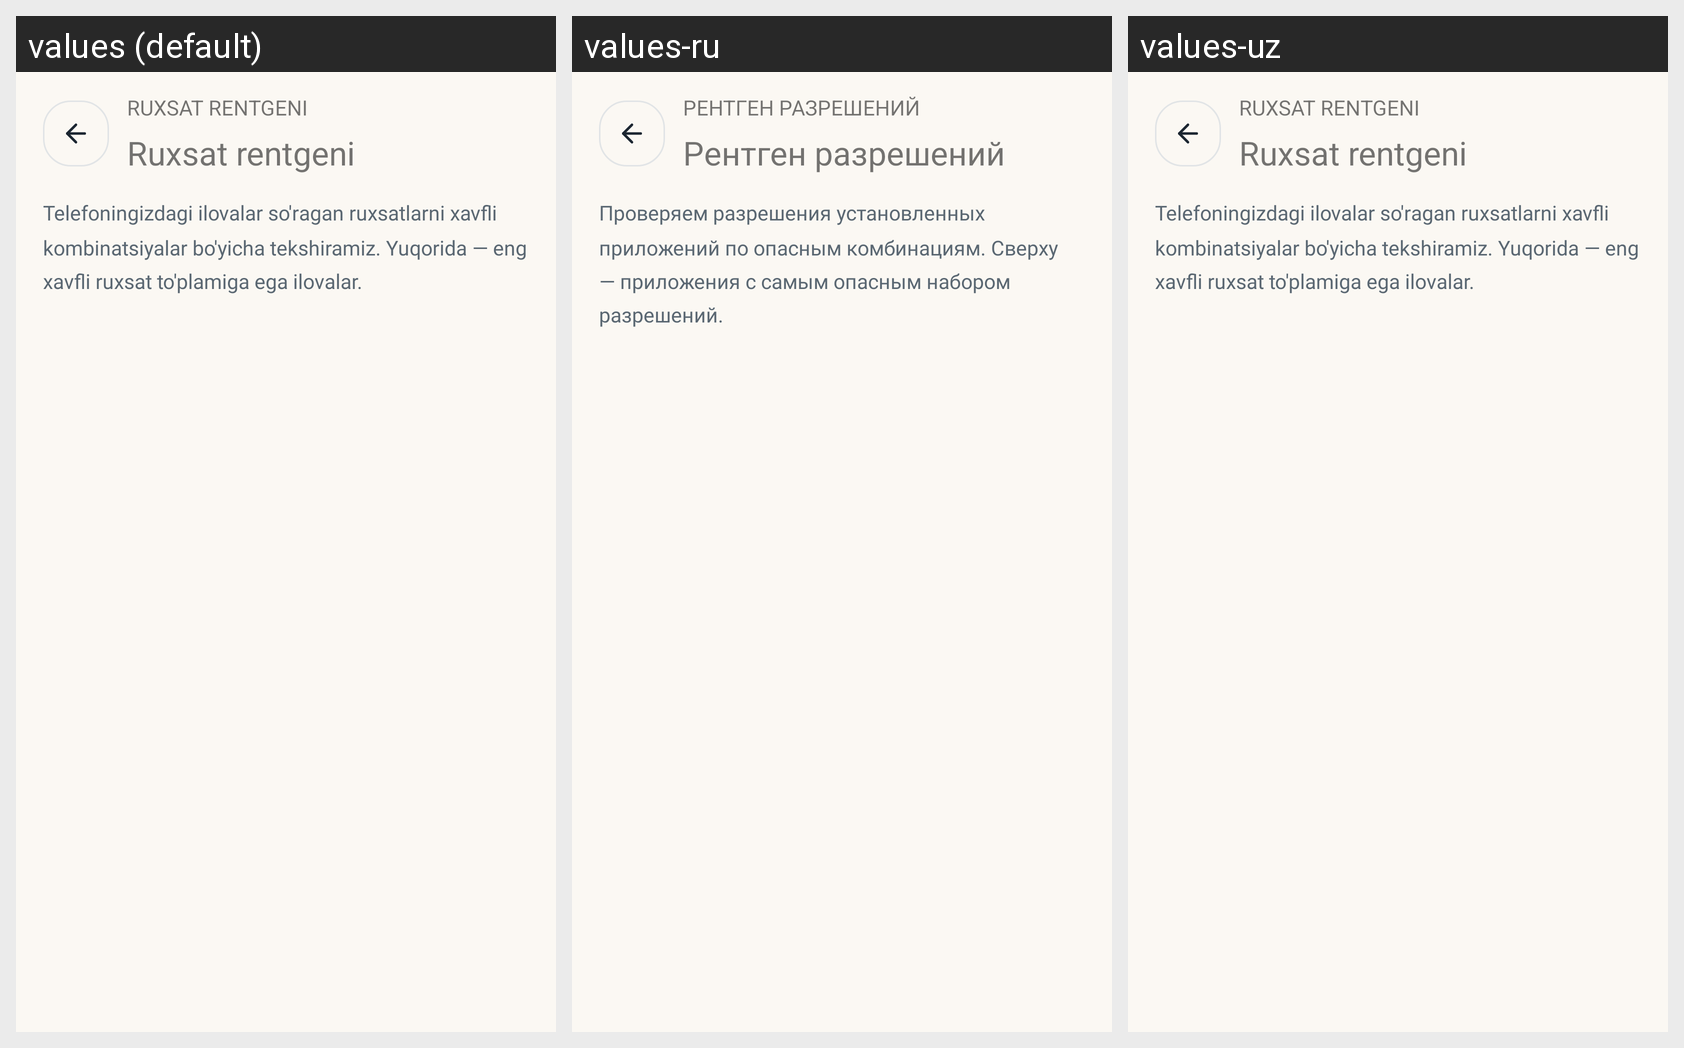

Strings drawn on this Android screen and how each of the app's shown locales translates them:
Android screen res/layout/activity_permission_xray.xml rendered under 3 locales, left to right: values (default), values-ru, values-uz. Device: Nexus 5 (rendered at 1080×1920; each locale shown at half size, 540×960, under a caption strip naming it); theme Theme.KiberQalqon.
Strings drawn on this screen, with the default value and each locale's value (text and hints the layout hard-codes, and strings that could not be matched under every locale, appear in the picture but are not listed):

kq4_xray_eyebrow
  values: RUXSAT RENTGENI
  values-ru: РЕНТГЕН РАЗРЕШЕНИЙ
  values-uz: RUXSAT RENTGENI  [not translated; the default value is used]

kq4_xray_title
  values: Ruxsat rentgeni
  values-ru: Рентген разрешений
  values-uz: Ruxsat rentgeni  [not translated; the default value is used]

kq4_xray_intro
  values: Telefoningizdagi ilovalar so'ragan ruxsatlarni xavfli kombinatsiyalar bo'yicha tekshiramiz. Yuqorida — eng xavfli ruxsat to'plamiga ega ilovalar.
  values-ru: Проверяем разрешения установленных приложений по опасным комбинациям. Сверху — приложения с самым опасным набором разрешений.
  values-uz: Telefoningizdagi ilovalar so'ragan ruxsatlarni xavfli kombinatsiyalar bo'yicha tekshiramiz. Yuqorida — eng xavfli ruxsat to'plamiga ega ilovalar.  [not translated; the default value is used]
